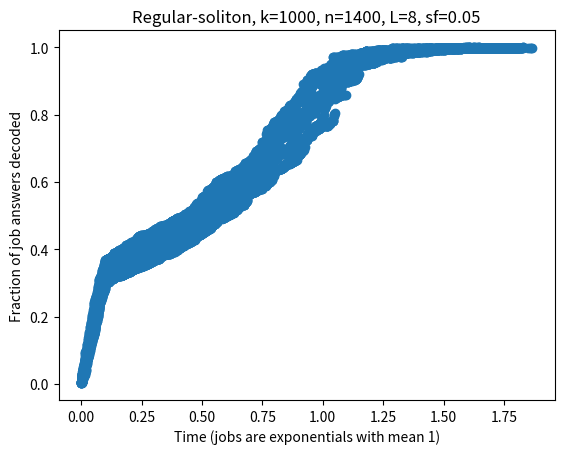

Here is the Python script that generated this plot:
from numpy import random
from math import floor
import time
import numpy as np
from matplotlib import pyplot as plt


def gen_dist(k, n, L, sing_frac):
	# Generates a random matching of jobs and machines with given parameters, 
	# according to a regular-soliton model

	# Making soliton right degrees
	L_soliton = [0]*(L+1) # Pseudo 1-indexed
	for i in range(2, L+1):
		L_soliton[i] = 1/float((i * (i-1)))

	# Adding some percentage of singletons, normalizing
	L_soliton = [(1-sing_frac)*a/sum(L_soliton) for a in L_soliton]
	L_soliton[1] = sing_frac

	num_machines = [round(n*l) for l in L_soliton]
	num_machines[1] += n - sum(num_machines)

	machines = []
	for d in range(len(num_machines)):
		machines.extend([d for _ in range(int(num_machines[d]))])

	# Making regular left degrees
	right_total = sum(machines)
	ave_degree = np.floor(right_total / k)
	#print(right_total / float(k))
	remainder = right_total - ave_degree*k
	
	job_degrees = [ave_degree for _ in range(k)]
	for i in range(int(remainder)): job_degrees[i] += 1



	# Distributing
	all_jobs = []
	for i in range(len(job_degrees)):
		lst = [i for _ in range(int(job_degrees[i]))]
		all_jobs.extend(lst)
	np.random.shuffle(all_jobs)

	# Don't give machine same job twice
	succeeded = False
	while not succeeded:
		np.random.shuffle(all_jobs)
		machines_jobs_list = []
		for machine in machines[::-1]:
			m_jobs, i, rem = [], 0, machine
			while rem > 0:
				if i >= len(all_jobs):
					rem = -1
				elif all_jobs[i] not in m_jobs:
					m_jobs.append(all_jobs.pop(i))
					rem -= 1
				else:
					i += 1
			machines_jobs_list.append(m_jobs)
		if len(machines_jobs_list) == len(machines):
			succeeded = True

	# # Save a histogram of the degree distribution
	# plt.figure()
	# plt.bar([i+0.6 for i in range(L)], num_machines[1:], 0.8)

	# plt.xlabel('Degree')
	# plt.ylabel('Number of machines (n=%d)' % n)
	# plt.title('Right Degree Distribution for Regular-Soliton\n k=%d, n=%d, L=%d, sf=%.2f' % (k, n, L, sf))
	# plt.savefig('dist.png')

	return machines_jobs_list



def run_jobs(machines_jobs_list):
	machines_with_times = []
	for machine in machines_jobs_list:
		t = random.exponential(1)
		machines_with_times.append( (t, machine) ) 
	return sorted(machines_with_times)



def step_peel(machines_with_times, k, tip):
	# Returns data points for time vs fraction of job answers recovered
	data = []
	answers = [False for i in range(k)]
	available = []
	remaining = len(machines_with_times)

	for time, machine in machines_with_times:
		if time < tip:
			for i in machine: 
				answers[i] = True
				remaining -= 1
				if remaining == 0: break
		else:
			remaining -= 1
			for i in range(k):
				if answers[i] and i in machine: machine.remove(i)

			available.append(machine)
			available.sort(key=len)

			while available and len(available[0]) <= 1:
				if len(available[0]) == 0:
					available.pop(0)
				else:
					job = available.pop(0)[0]
					answers[job] = True
					for machine in available:
						if job in machine: machine.remove(job)
					available.sort(key=len)

		p = sum(answers) / float(len(answers))
		data.append( (time, p) )
		if remaining == 0: break

	return data


k = 1000
n = 1400
L = 8
sf = 0.05
nt = 10

def single_sim():
	data = step_peel(run_jobs(gen_dist(k, n, L, sf)), k)
	times, fracs = [d[0] for d in data], [d[1] for d in data]
	print(fracs)
	plt.figure()
	plt.plot(times, fracs, 'o', linestyle=' ')
	plt.show()

def multi_sim(num_trials):
	times, fracs = [], []
	successes, finish_times = 0, []
	for _ in range(num_trials):
		data = step_peel(run_jobs(gen_dist(k, n, L, sf)), k, 0.1)
		times.extend([d[0] for d in data])
		fracs.extend([d[1] for d in data])
		if fracs[-1] >= 1.00: 
			successes += 1
			i = 0
			while data[i][1] < 1.00: i += 1
			finish_times.append(data[i][0])
	print(successes / float(num_trials), np.average(finish_times), np.median(finish_times))

	plt.figure()
	plt.plot(times, fracs, 'o', linestyle=' ')
	plt.xlabel('Time (jobs are exponentials with mean 1)')
	plt.ylabel('Fraction of job answers decoded')

	plt.title('Regular-soliton, k=%d, n=%d, L=%d, sf=%.2f' % (k, n, L, sf))
	plt.show()
	# plt.savefig('Figures/k=%d/n=%d/L=%d,sf=%.2f.png' % (k, n, L, sf))
	# plt.savefig('Figures/sf_range/sf=%.2f.png' % sf)


multi_sim(nt)













